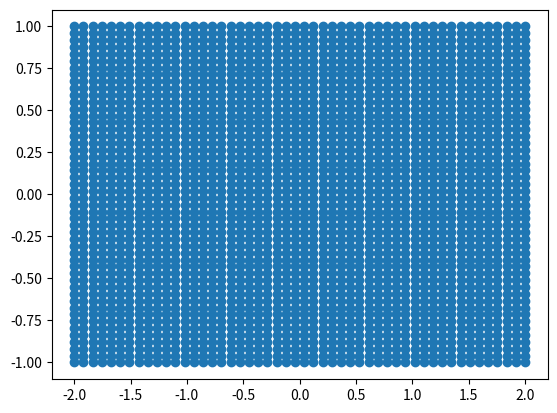

This figure's Python source:
import numpy as np
import matplotlib.pyplot as plt

class Grid:

    def __init__(self, x_start, x_end, y_start, y_end, nx, ny):

        self.x = np.linspace(x_start, x_end, nx) 
        self.y = np.linspace(y_start, y_end, ny) 
        self.X, self.Y = np.meshgrid(self.x, self.y)

if __name__ == '__main__':

    nx, ny = 50, 50                                # number of points in each direction
    x_start, x_end = -2.0, 2.0            # boundaries in the x-direction
    y_start, y_end = -1.0, 1.0            # boundaries in the y-direction

    grid = Grid(x_start=x_start, x_end=x_end, y_start=y_start, y_end=y_end, nx=nx, ny=ny)

    plt.scatter(grid.X, grid.Y)
    plt.show()
